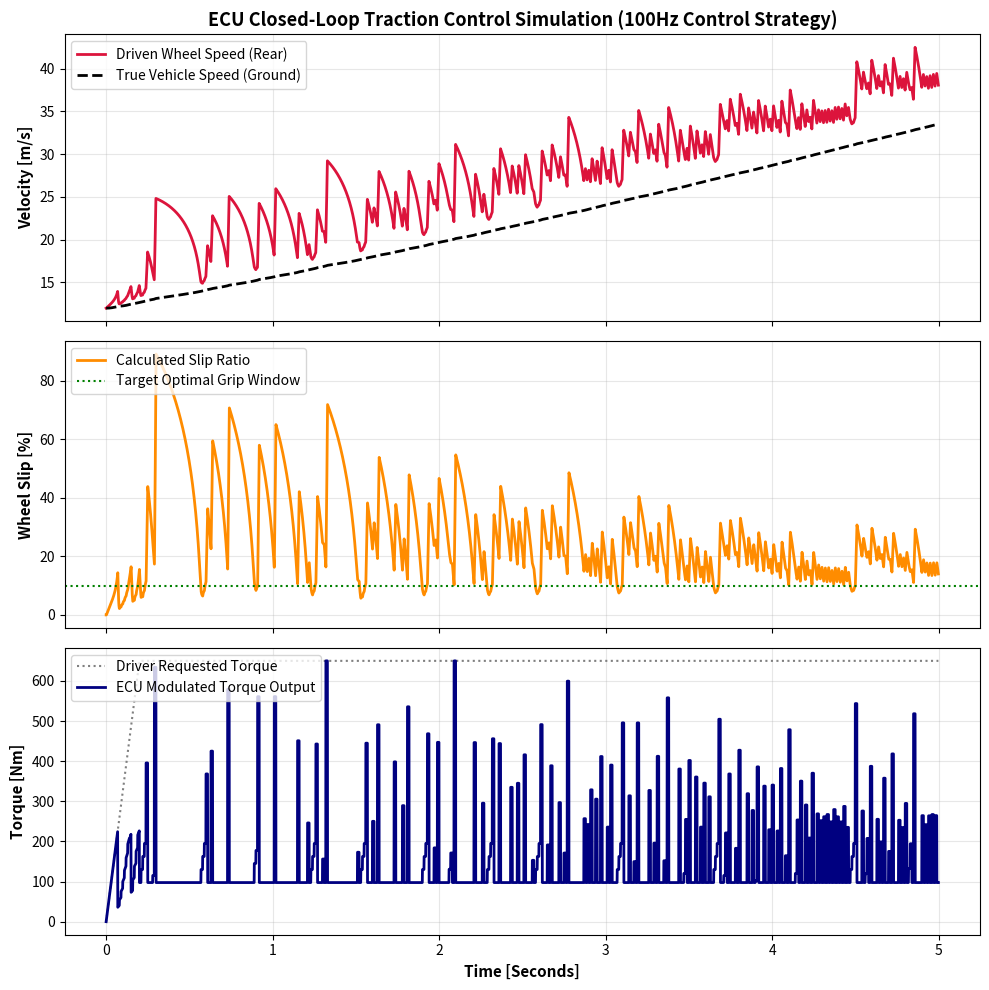

The script that saved this image:
import numpy as np
import matplotlib.pyplot as plt

# =====================================================================
# SIMULATION CONFIGURATION & VEHICLE PARAMETERS
# =====================================================================
TOTAL_TIME = 5.0      # Simulation duration (seconds)
SIM_HZ = 1000         # Physics simulation resolution (1ms steps)
ECU_HZ = 100          # ECU loop operational frequency (10ms steps)

PHYSICS_STEPS = int(TOTAL_TIME * SIM_HZ)
ECU_STRIDE = int(SIM_HZ / ECU_HZ)

# Vehicle Physical Properties (Approximating a GT3 Class Race Car)
MASS = 1300.0         # Vehicle Mass (kg)
GREx = 12.0           # Overall Gear Ratio (Engine to Wheels)
R_TYRE = 0.33         # Tyre Rolling Radius (meters)
I_WHEEL = 1.5         # Rotational Inertia of Rear Drive Assembly (kg*m^2)
PEAK_TORQUE = 650.0   # Maximum available engine torque (Nm)

# =====================================================================
# INITIAL STATE VARIABLES
# =====================================================================
v_car = 12.0          # Initial true vehicle velocity exiting corner (m/s)
w_rear = v_car / R_TYRE # Initial rear wheel angular velocity (rad/s)
w_front = v_car / R_TYRE # Initial front wheel angular velocity (rad/s)

# Control System Parameters (PID Target Slip)
TARGET_SLIP = 0.10     # Optimal grip window peak at 10% wheel slip
Kp = 8.5               # Proportional Gain
Ki = 15.0              # Integral Gain
Kd = 0.1               # Derivative Gain

# Pre-allocated arrays for data logging
log_time = np.zeros(PHYSICS_STEPS)
log_v_car = np.zeros(PHYSICS_STEPS)
log_v_rear = np.zeros(PHYSICS_STEPS)
log_slip = np.zeros(PHYSICS_STEPS)
log_torque_req = np.zeros(PHYSICS_STEPS)
log_torque_act = np.zeros(PHYSICS_STEPS)

integral_error = 0.0
last_error = 0.0
tcs_cut_factor = 1.0  # 1.0 = full power, 0.0 = complete cut

# =====================================================================
# MAIN SIMULATION LOOP (Forward Euler Integration)
# =====================================================================
for i in range(PHYSICS_STEPS):
    t = i / SIM_HZ
    log_time[i] = t
    
    # 1. Driver Intent Model (Simulating aggressive 100% throttle application)
    raw_driver_torque = PEAK_TORQUE if t > 0.2 else (PEAK_TORQUE * (t / 0.2))
    
    # 2. ECU Control Loop (Executes strictly at 100Hz)
    if i % ECU_STRIDE == 0:
        # Sensor Reading Emulation (Adding minor measurement noise)
        sensor_v_front = v_car + np.random.normal(0, 0.02)
        sensor_v_rear = (w_rear * R_TYRE) + np.random.normal(0, 0.02)
        
        # Calculate Longitudinal Wheel Slip Ratio
        if sensor_v_front > 0.5:
            current_slip = (sensor_v_rear - sensor_v_front) / sensor_v_front
        else:
            current_slip = 0.0
            
        # PID Error evaluation relative to optimal grip threshold
        error = current_slip - TARGET_SLIP
        
        if current_slip > TARGET_SLIP:
            integral_error += error * (1.0 / ECU_HZ)
            derivative_error = (error - last_error) * ECU_HZ
            pid_output = (Kp * error) + (Ki * integral_error) + (Kd * derivative_error)
            
            # Translate PID output to a torque mitigation factor (clamped between 0 and 1)
            tcs_cut_factor = np.clip(1.0 - pid_output, 0.15, 1.0)
        else:
            # Re-engage power smoothly if slip is under control
            integral_error = max(0.0, integral_error - 0.1)
            tcs_cut_factor = min(1.0, tcs_cut_factor + 0.05)
            
        last_error = error

    # 3. Dynamic Physics Core (1000Hz execution)
    actual_engine_torque = raw_driver_torque * tcs_cut_factor
    wheel_torque = actual_engine_torque * GREx
    
    # Non-linear Tyre Force Curve (Magic Formula Approximation with 0.4 Wet Multiplier)
    true_slip = ((w_rear * R_TYRE) - v_car) / max(0.1, v_car)
    mu = 0.4 * 1.65 * np.sin(1.65 * np.arctan(10.0 * true_slip)) 
    
    # Vertical Load per drive wheel (Static weight + dynamic rearward transfer)
    f_vertical = (MASS * 9.81 * 0.5) + (MASS * 1.5 * (wheel_torque / R_TYRE / MASS) / 2.8)
    f_traction = mu * f_vertical
    
    # Rotational Acceleration of the Driven Wheel
    dw_rear = (wheel_torque - (f_traction * R_TYRE)) / I_WHEEL
    w_rear += dw_rear * (1.0 / SIM_HZ)
    w_rear = max(v_car / R_TYRE, w_rear) # Prevent negative slip physically
    
    # Linear Acceleration of the Car body
    dv_car = f_traction / MASS
    v_car += dv_car * (1.0 / SIM_HZ)
    
    # Logging data vectors
    log_v_car[i] = v_car
    log_v_rear[i] = w_rear * R_TYRE
    log_slip[i] = true_slip
    log_torque_req[i] = raw_driver_torque
    log_torque_act[i] = actual_engine_torque

# =====================================================================
# DATA VISUALIZATION GENERATION
# =====================================================================
fig, (ax1, ax2, ax3) = plt.subplots(3, 1, figsize=(10, 10), sharex=True)

ax1.plot(log_time, log_v_rear, label="Driven Wheel Speed (Rear)", color="crimson", linewidth=2)
ax1.plot(log_time, log_v_car, label="True Vehicle Speed (Ground)", color="black", linestyle="--", linewidth=2)
ax1.set_ylabel("Velocity [m/s]", fontsize=11, fontweight="bold")
ax1.legend(loc="upper left")
ax1.grid(True, alpha=0.3)
ax1.set_title("ECU Closed-Loop Traction Control Simulation (100Hz Control Strategy)", fontsize=13, fontweight="bold")

ax2.plot(log_time, log_slip * 100, color="darkorange", linewidth=2, label="Calculated Slip Ratio")
ax2.axhline(TARGET_SLIP * 100, color="green", linestyle=":", label="Target Optimal Grip Window")
ax2.set_ylabel("Wheel Slip [%]", fontsize=11, fontweight="bold")
ax2.legend(loc="upper left")
ax2.grid(True, alpha=0.3)

ax3.plot(log_time, log_torque_req, label="Driver Requested Torque", color="gray", linestyle=":")
ax3.plot(log_time, log_torque_act, label="ECU Modulated Torque Output", color="navy", linewidth=2)
ax3.set_xlabel("Time [Seconds]", fontsize=11, fontweight="bold")
ax3.set_ylabel("Torque [Nm]", fontsize=11, fontweight="bold")
ax3.legend(loc="upper left")
ax3.grid(True, alpha=0.3)

plt.tight_layout()
plt.savefig("tcs_simulation_results.png", dpi=300)
plt.show()
